Photos from the image-classification dataset "processed" in the GitHub repository Agya-Aboagye-Otchere/CSCI-6379-3D-Printing-Defect-Detection-and-Correction. Its 6 classes are: bed adhesion, layer shifting, over extrusion, stringing, under extrusion, warping.

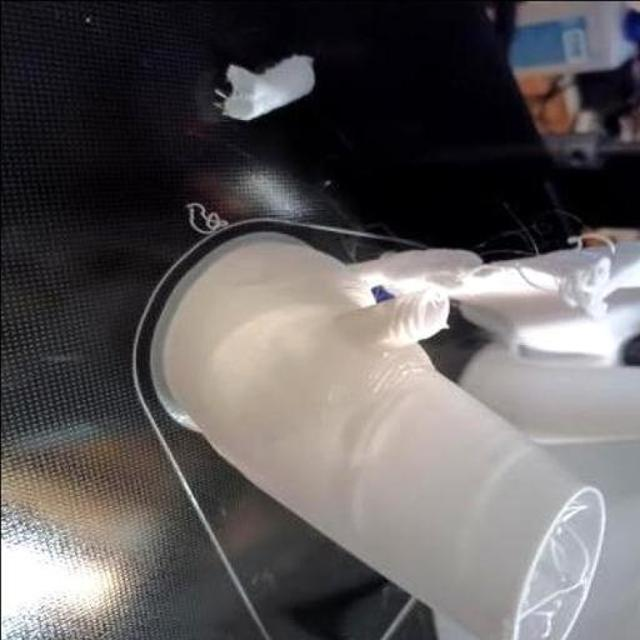
Label: under extrusion

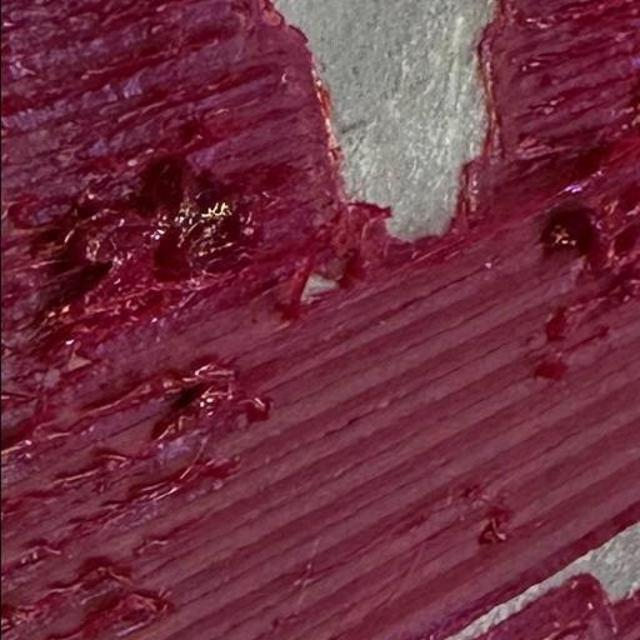
Label: over extrusion

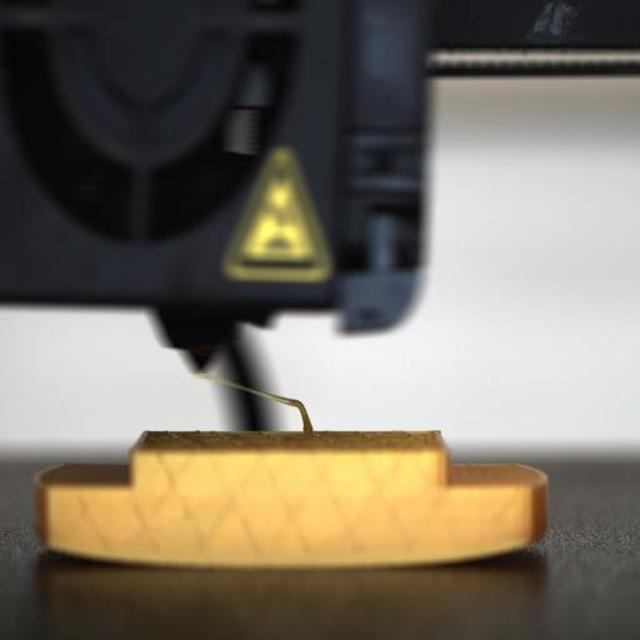
Label: warping

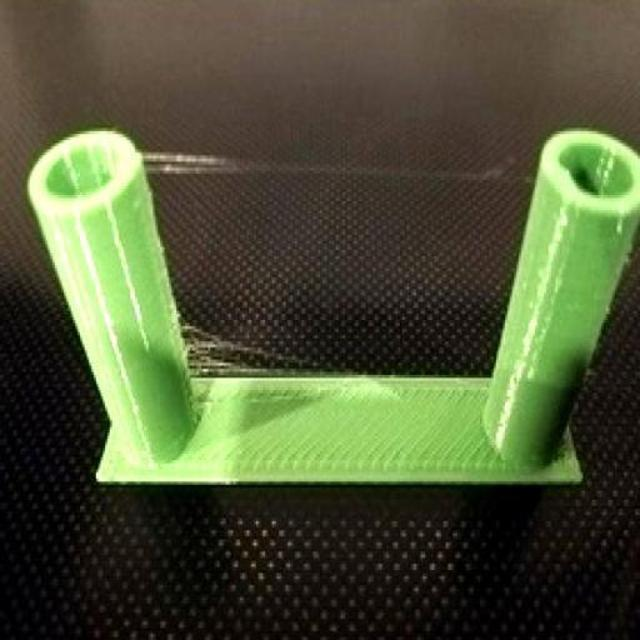
Label: stringing

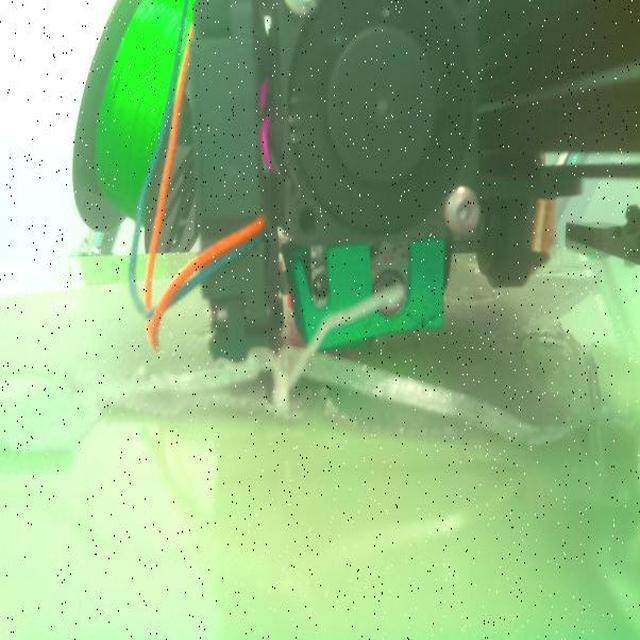
Label: bed adhesion

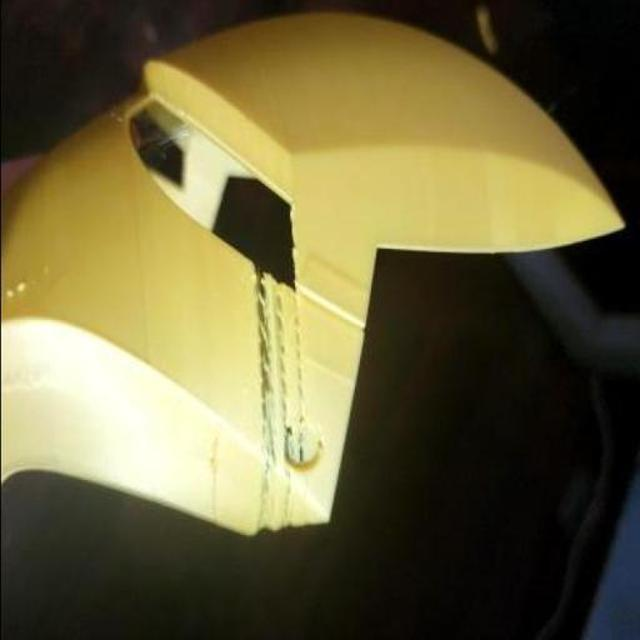
Label: under extrusion
